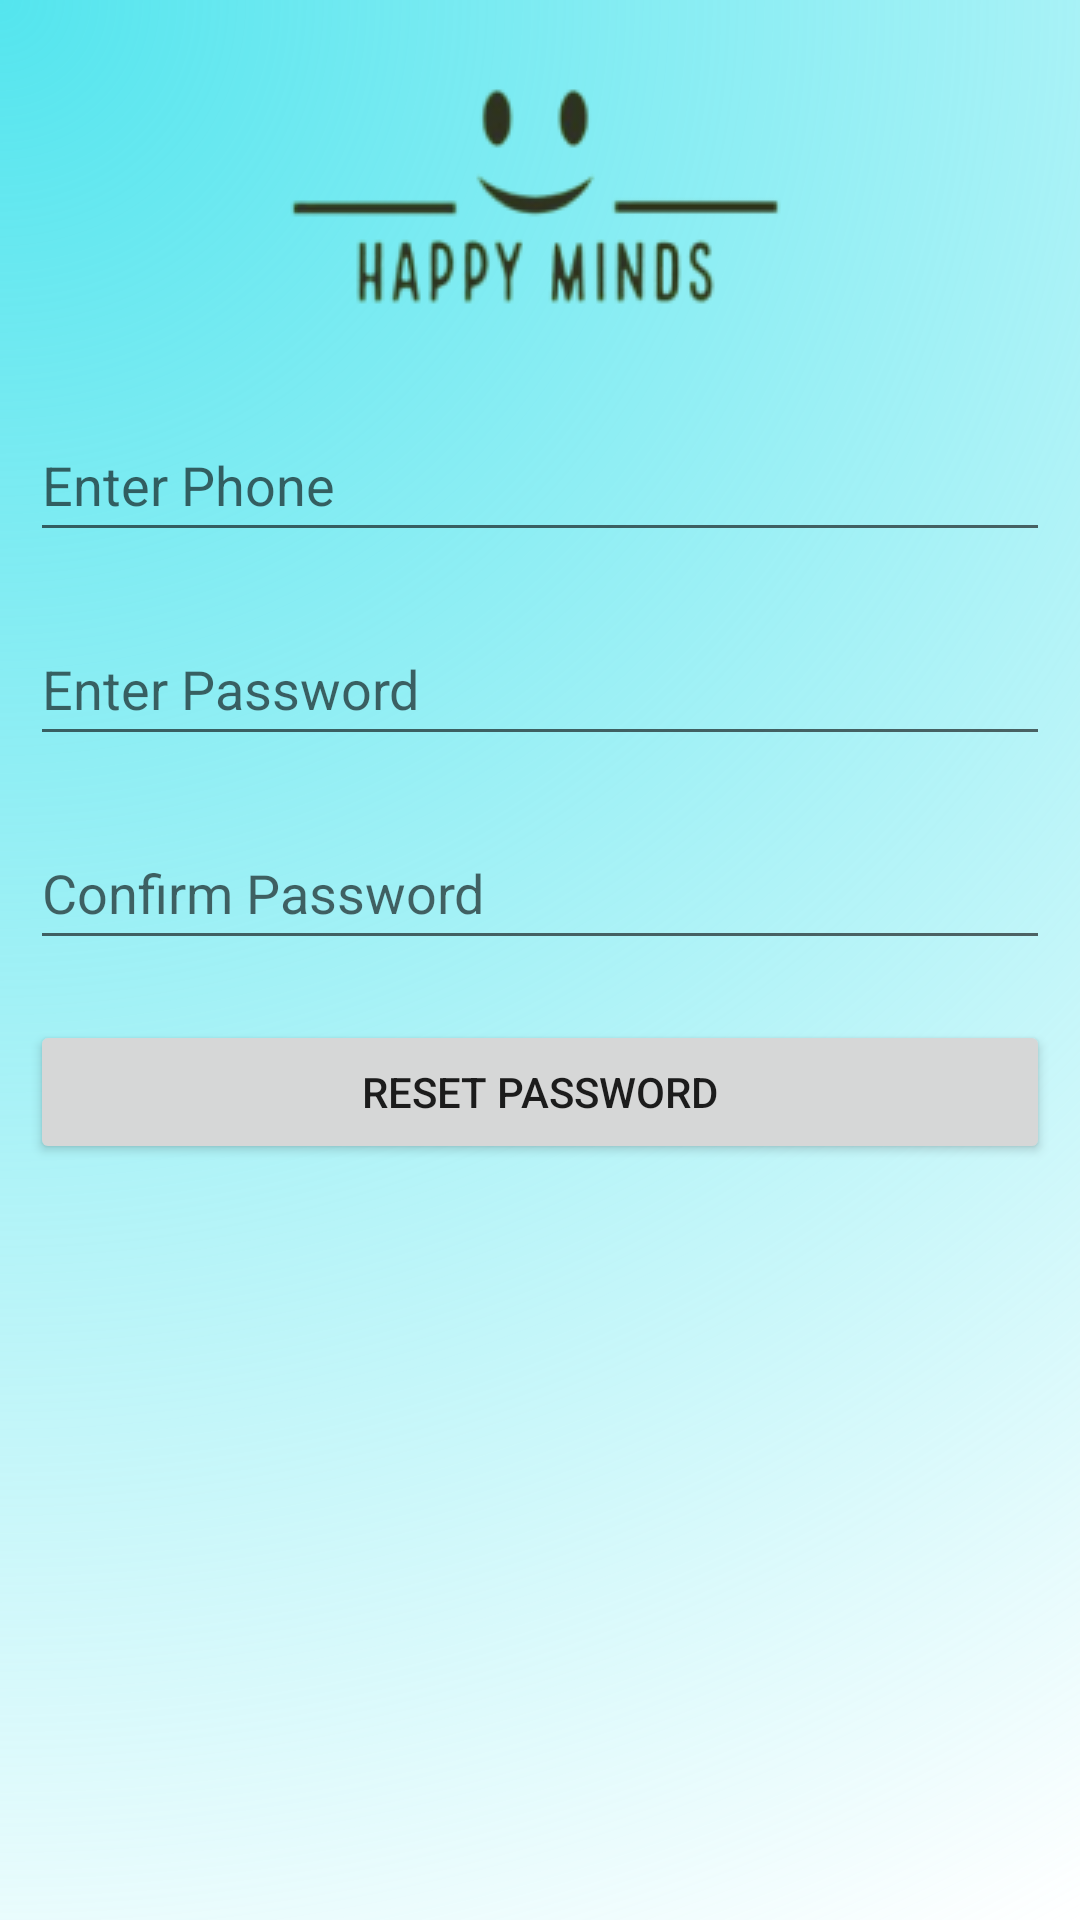

This screen was rendered from an Android layout file. Write that file and the resources it references.
<!-- AndroidManifest.xml: application theme Theme.HappyMinds -->
<!-- res/layout/activity_student_forgot_password.xml -->
<?xml version="1.0" encoding="utf-8"?>
<LinearLayout xmlns:android="http://schemas.android.com/apk/res/android"
    xmlns:app="http://schemas.android.com/apk/res-auto"
    xmlns:tools="http://schemas.android.com/tools"
    android:layout_width="match_parent"
    android:layout_height="match_parent"
    android:paddingHorizontal="10sp"
    android:background="@drawable/background"
    android:orientation="vertical"
    tools:context=".StudentForgotPassword">


    <ImageView
        android:id="@+id/imageView26"
        android:layout_width="match_parent"
        android:layout_height="wrap_content"
        app:srcCompat="@drawable/logo" />

    <EditText
        android:id="@+id/StudentForgotPasswordPhone"
        android:layout_width="match_parent"
        android:layout_height="wrap_content"
        android:layout_marginVertical="10sp"
        android:ems="10"
        android:hint="Enter Phone"
        android:inputType="phone"
        android:minHeight="48dp" />

    <EditText
        android:id="@+id/StudentForgotPasswordPassword"
        android:layout_width="match_parent"
        android:layout_height="wrap_content"
        android:layout_marginVertical="10sp"
        android:ems="10"
        android:hint="Enter Password"
        android:inputType="textPassword"
        android:minHeight="48dp" />

    <EditText
        android:id="@+id/StudentForgotPasswordConfirm"
        android:layout_width="match_parent"
        android:layout_height="wrap_content"
        android:layout_marginVertical="10sp"
        android:ems="10"
        android:hint="Confirm Password"
        android:inputType="textPassword"
        android:minHeight="48dp" />

    <Button
        android:id="@+id/StudentForgotPasswordSubmit"
        android:layout_marginVertical="10sp"
        android:layout_width="match_parent"
        android:layout_height="wrap_content"
        android:text="RESET PASSWORD" />
</LinearLayout>
<!-- resources referenced by this layout -->
<resources>
  <!-- drawable background (drawable) -->
  <vector xmlns:android="http://schemas.android.com/apk/res/android"
      xmlns:aapt="http://schemas.android.com/aapt"
      android:width="360dp"
      android:height="640dp"
      android:viewportWidth="360"
      android:viewportHeight="640">
    <path
        android:pathData="M0,0h360v640h-360z">
      <aapt:attr name="android:fillColor">
        <gradient 
            android:centerX="0"
            android:centerY="0"
            android:gradientRadius="734.3"
            android:type="radial">
          <item android:offset="0" android:color="#FF54E5EE"/>
          <item android:offset="1" android:color="#00C5F8FB"/>
        </gradient>
      </aapt:attr>
    </path>
  </vector>
  <!-- drawable logo: png bitmap (drawable, 9494 bytes) -->
  <style name="Theme.HappyMinds" parent="Theme.MaterialComponents.DayNight.DarkActionBar">
          
          <item name="colorPrimary">@color/purple_500</item>
          <item name="colorPrimaryVariant">@color/purple_700</item>
          <item name="colorOnPrimary">@color/white</item>
          
          <item name="colorSecondary">@color/teal_200</item>
          <item name="colorSecondaryVariant">@color/teal_700</item>
          <item name="colorOnSecondary">@color/black</item>
          
          <item name="android:statusBarColor">?attr/colorPrimaryVariant</item>
          
      </style>
  <!-- not gathered from this repository: default colours our renderer supplied (Android Studio template values) -->
  <color name="purple_500">#FF6200EE</color>
  <color name="purple_700">#FF3700B3</color>
  <color name="teal_200">#FF03DAC5</color>
  <color name="teal_700">#FF018786</color>
  <color name="black">#FF000000</color>
  <color name="white">#FFFFFFFF</color>
</resources>
